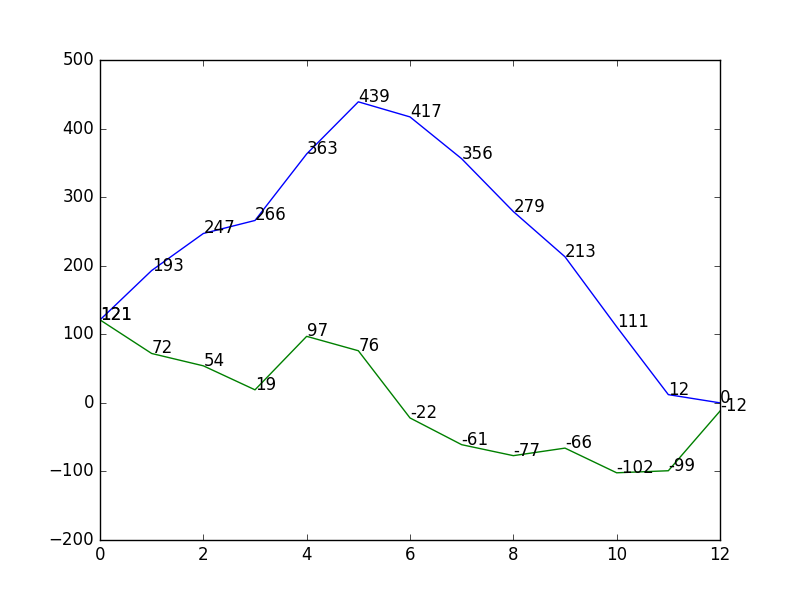

The table this chart was drawn from, first rows:
time, intensity, change
0, 121, 121
1, 193, 72
2, 247, 54
3, 266, 19
4, 363, 97
5, 439, 76
6, 417, -22
7, 356, -61
8, 279, -77
9, 213, -66
10, 111, -102
11, 12, -99
12, 0, -12
